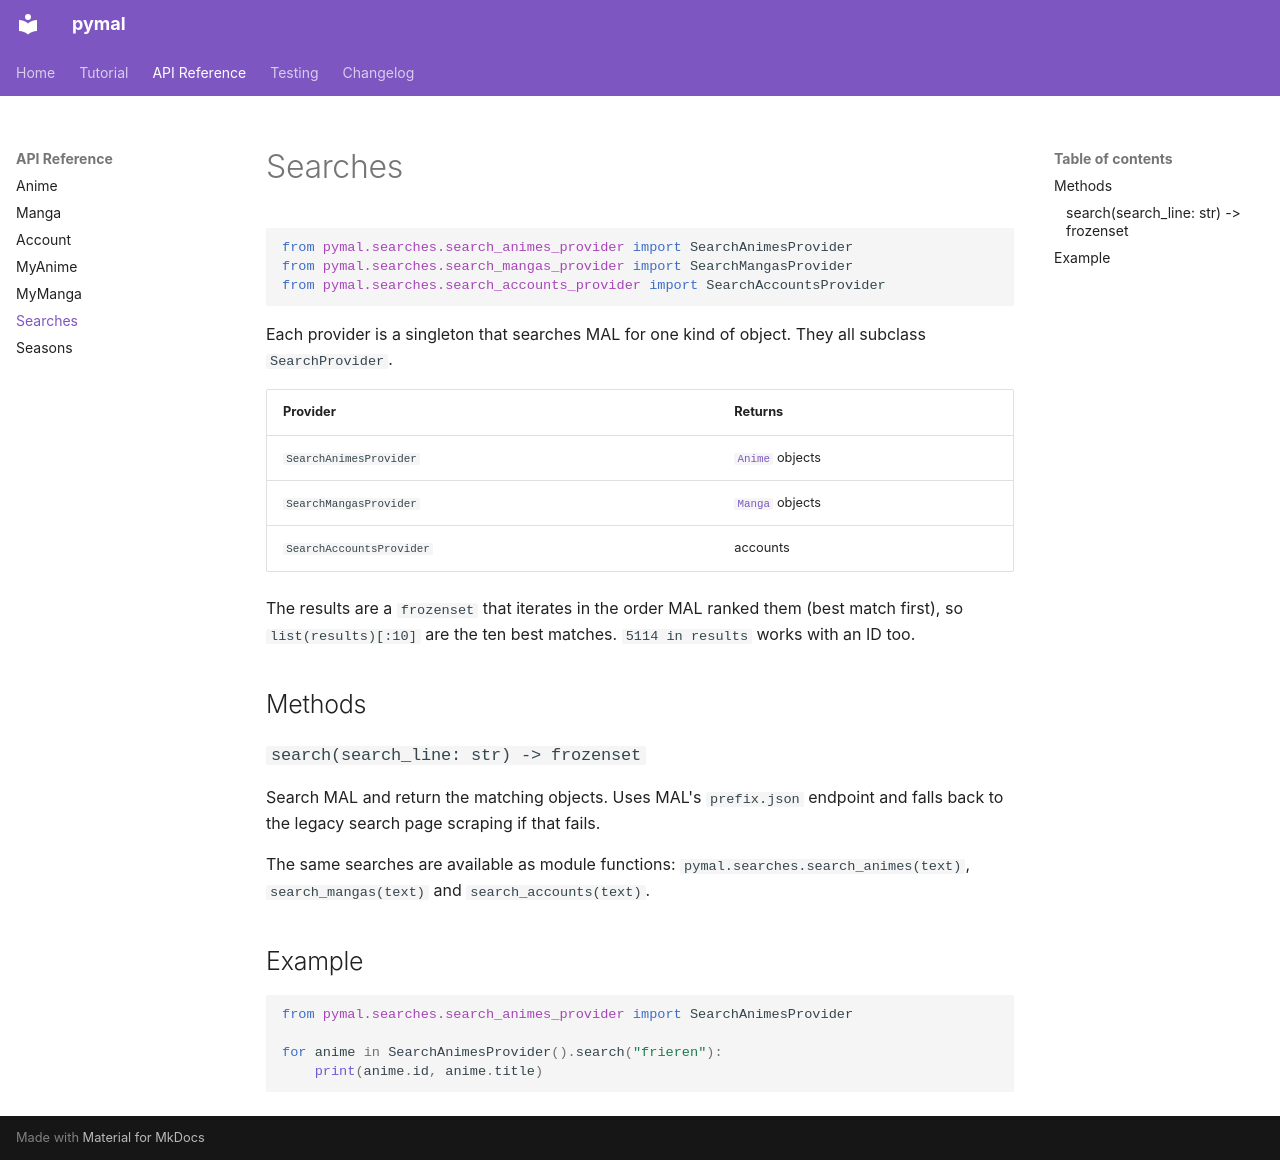

repository: varyg1001/pymal · page: api/searches/index.html · generator: mkdocs

# Searches

```python
from pymal.searches.search_animes_provider import SearchAnimesProvider
from pymal.searches.search_mangas_provider import SearchMangasProvider
from pymal.searches.search_accounts_provider import SearchAccountsProvider
```

Each provider is a singleton that searches MAL for one kind of object.
They all subclass `SearchProvider`.

| Provider | Returns |
|----------|---------|
| `SearchAnimesProvider` | [`Anime`](anime.md) objects |
| `SearchMangasProvider` | [`Manga`](manga.md) objects |
| `SearchAccountsProvider` | accounts |

The results are a `frozenset` that iterates in the order MAL ranked them (best match first),
so `list(results)[:10]` are the ten best matches. `5114 in results` works with an ID too.

## Methods

### `search(search_line: str) -> frozenset`
Search MAL and return the matching objects. Uses MAL's `prefix.json` endpoint
and falls back to the legacy search page scraping if that fails.

The same searches are available as module functions: `pymal.searches.search_animes(text)`,
`search_mangas(text)` and `search_accounts(text)`.

## Example

```python
from pymal.searches.search_animes_provider import SearchAnimesProvider

for anime in SearchAnimesProvider().search("frieren"):
    print(anime.id, anime.title)
```
